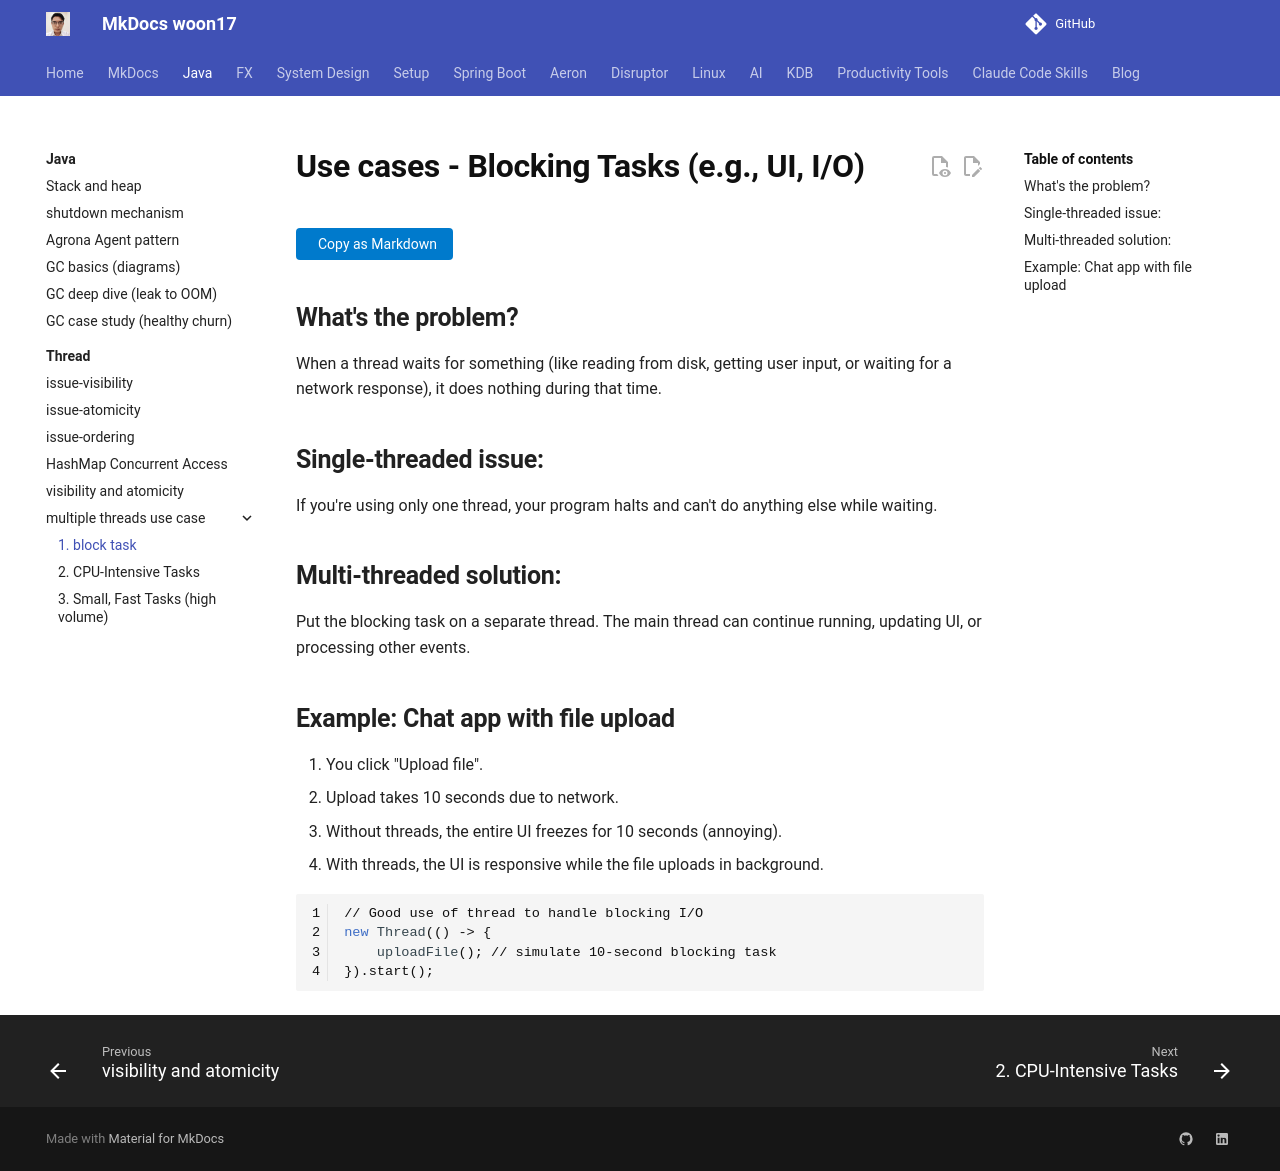

repository: woon17/docs · page: java/thread/block-task/index.html · generator: mkdocs

# Use cases - Blocking Tasks (e.g., UI, I/O)
## What's the problem?
When a thread waits for something (like reading from disk, getting user input, or waiting for a network response), it does nothing during that time.

## Single-threaded issue:
If you're using only one thread, your program halts and can't do anything else while waiting.

## Multi-threaded solution:
Put the blocking task on a separate thread. The main thread can continue running, updating UI, or processing other events.

## Example: Chat app with file upload
1. You click "Upload file".
1. Upload takes 10 seconds due to network.
1. Without threads, the entire UI freezes for 10 seconds (annoying).
1. With threads, the UI is responsive while the file uploads in background.

```java
// Good use of thread to handle blocking I/O
new Thread(() -> {
    uploadFile(); // simulate 10-second blocking task
}).start();
```
